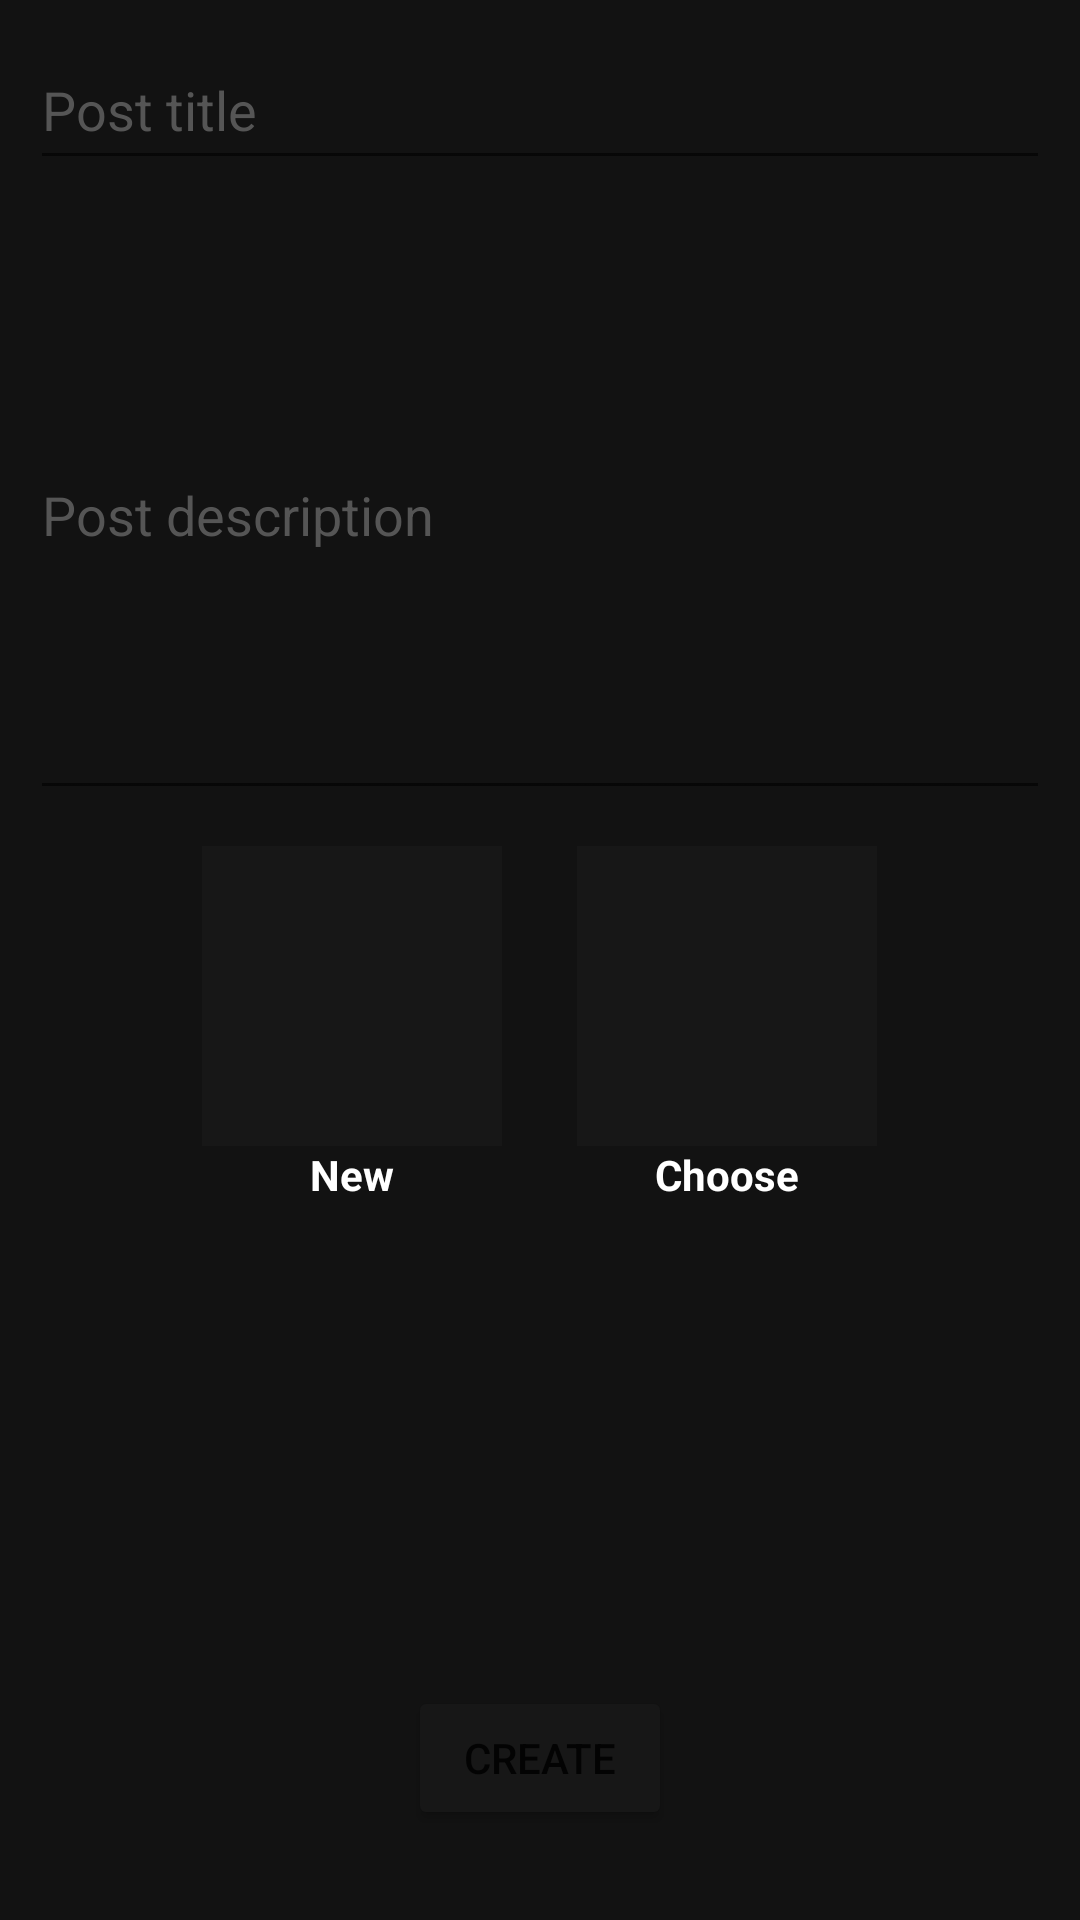

Reconstruct the res/layout file that produces this screen, plus the resources it refers to.
<!-- AndroidManifest.xml: application theme Theme.ChefHub -->
<!-- res/layout/activity_create_post.xml -->
<?xml version="1.0" encoding="utf-8"?>
<androidx.constraintlayout.widget.ConstraintLayout xmlns:android="http://schemas.android.com/apk/res/android"
    xmlns:app="http://schemas.android.com/apk/res-auto"
    xmlns:tools="http://schemas.android.com/tools"
    android:layout_width="match_parent"
    android:layout_height="match_parent"
    android:background="@color/primaryBackGround"
    tools:context=".CreatePostActivity">

    <EditText
        android:id="@+id/postTitleNew"
        android:layout_width="0dp"
        android:layout_height="wrap_content"
        android:layout_margin="10dp"
        android:hint="Post title"
        android:maxLength="50"
        android:inputType="textShortMessage"
        android:minHeight="50dp"
        android:shadowColor="@color/white"
        android:textColor="@color/white"
        android:textColorHighlight="@color/white"
        android:textColorHint="#555555"
        app:layout_constraintEnd_toEndOf="parent"
        app:layout_constraintStart_toStartOf="parent"
        app:layout_constraintTop_toTopOf="parent" />

    <EditText
        android:id="@+id/postDescriptionNew"
        android:layout_width="0dp"
        android:layout_height="200dp"
        android:layout_margin="10dp"
        android:hint="Post description"
        android:inputType="textMultiLine"
        android:shadowColor="@color/white"
        android:textColor="@color/white"
        android:textColorHighlight="@color/white"
        android:textColorHint="#555555"
        app:layout_constraintEnd_toEndOf="parent"
        app:layout_constraintHorizontal_bias="0.2"
        app:layout_constraintStart_toStartOf="parent"
        app:layout_constraintTop_toBottomOf="@+id/postTitleNew" />

    <ImageView
        android:id="@+id/imagePreview"
        android:layout_width="250dp"
        android:layout_height="250dp"
        app:layout_constraintBottom_toTopOf="@+id/btnCreatePost"
        app:layout_constraintEnd_toEndOf="parent"
        app:layout_constraintStart_toStartOf="parent"
        app:layout_constraintTop_toBottomOf="@+id/linearLayout2"/>

    <LinearLayout
        android:id="@+id/linearLayout2"
        android:layout_width="match_parent"
        android:layout_height="wrap_content"
        android:layout_marginTop="12dp"
        android:gravity="center"
        app:layout_constraintEnd_toEndOf="parent"
        app:layout_constraintStart_toStartOf="parent"
        app:layout_constraintTop_toBottomOf="@+id/postDescriptionNew">

        <LinearLayout
            android:layout_width="wrap_content"
            android:layout_height="wrap_content"
            android:orientation="vertical">

            <ImageButton
                android:id="@+id/ibCamera"
                android:layout_width="100dp"
                android:layout_height="100dp"
                android:adjustViewBounds="true"
                android:background="@color/accentBackGround"
                android:padding="40dp"
                android:scaleType="center"
                android:src="@drawable/camera" />

            <TextView
                android:layout_width="wrap_content"
                android:layout_height="wrap_content"
                android:layout_gravity="center"
                android:text="New"
                android:textColor="@color/white"
                android:textStyle="bold" />
        </LinearLayout>

        <LinearLayout
            android:layout_width="wrap_content"
            android:layout_height="wrap_content"
            android:layout_marginLeft="25dp"
            android:orientation="vertical">

            <ImageButton
                android:id="@+id/ibGallery"
                android:layout_width="100dp"
                android:layout_height="100dp"
                android:adjustViewBounds="true"
                android:background="@color/accentBackGround"
                android:padding="40dp"
                android:scaleType="center"
                android:src="@drawable/gallery" />

            <TextView
                android:layout_width="wrap_content"
                android:layout_height="wrap_content"
                android:layout_gravity="center"
                android:text="Choose"
                android:textColor="@color/white"
                android:textStyle="bold" />
        </LinearLayout>

    </LinearLayout>

    <Button
        android:id="@+id/btnCreatePost"
        android:layout_width="wrap_content"
        android:layout_height="wrap_content"
        android:layout_marginBottom="30dp"
        android:backgroundTint="@color/accentBackGround"
        android:text="Create"
        app:layout_constraintBottom_toBottomOf="parent"
        app:layout_constraintEnd_toEndOf="parent"
        app:layout_constraintStart_toStartOf="parent" />

</androidx.constraintlayout.widget.ConstraintLayout>
<!-- resources referenced by this layout -->
<resources>
  <color name="accentBackGround">#171717</color>
  <color name="primaryBackGround">#121212</color>
  <color name="white">#FFFFFFFF</color>
  <style name="Theme.ChefHub" parent="Theme.MaterialComponents.DayNight.DarkActionBar">
          
          <item name="colorPrimary">#121212</item>
          <item name="colorPrimaryVariant">#292929</item>
          <item name="colorOnPrimary">@color/white</item>
          
          <item name="colorSecondary">@color/teal_200</item>
          <item name="colorSecondaryVariant">@color/teal_700</item>
          <item name="colorOnSecondary">@color/black</item>
          
          <item name="android:statusBarColor" tools:targetApi="l">?attr/colorPrimaryVariant</item>
          
      </style>
  <color name="teal_200">#FF03DAC5</color>
  <color name="teal_700">#FF018786</color>
  <color name="black">#FF000000</color>
</resources>
